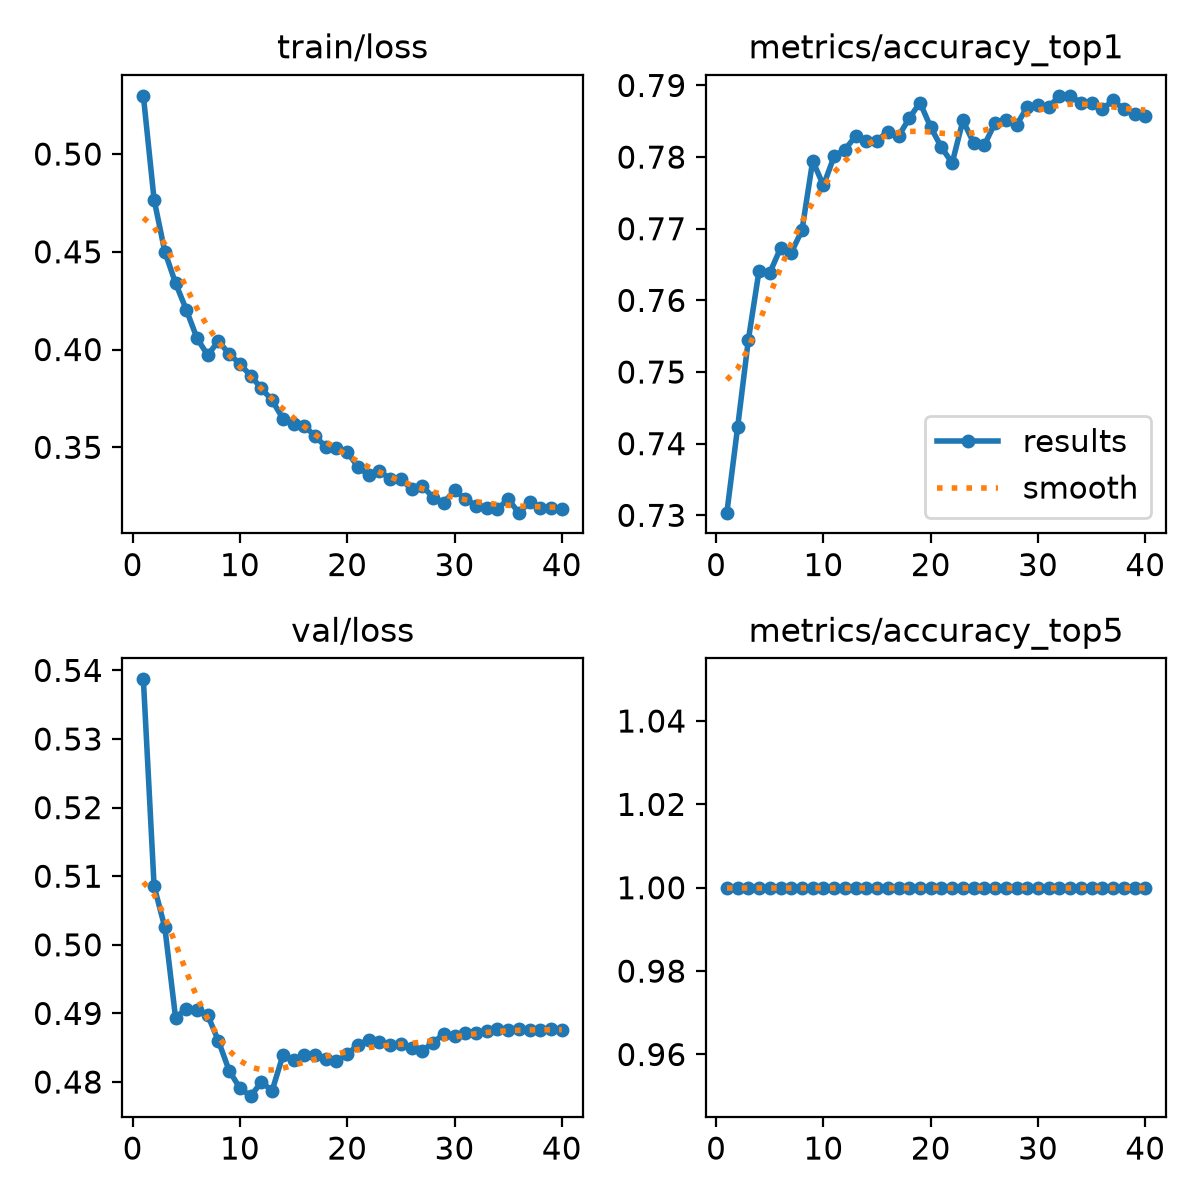

The table this chart was drawn from, first rows:
epoch, time, train/loss, metrics/accuracy_top1, metrics/accuracy_top5, val/loss, lr/pg0, lr/pg1, lr/pg2
1, 88.93, 0.5298, 0.7304, 1, 0.5387, 0.0004987, 0.0004987, 0.0005
2, 141.7, 0.4767, 0.7423, 1, 0.5086, 0.0004992, 0.0004992, 0.0004992
3, 195.1, 0.4501, 0.7545, 1, 0.5025, 0.000497, 0.000497, 0.000497
4, 248, 0.434, 0.7641, 1, 0.4894, 0.0004932, 0.0004932, 0.0004932
5, 301.7, 0.4204, 0.7638, 1, 0.4907, 0.0004879, 0.0004879, 0.0004879
6, 354.7, 0.4058, 0.7673, 1, 0.4905, 0.0004812, 0.0004812, 0.0004812
7, 408.2, 0.3971, 0.7667, 1, 0.4897, 0.000473, 0.000473, 0.000473
8, 461.4, 0.4044, 0.7698, 1, 0.486, 0.0004635, 0.0004635, 0.0004635
9, 515.2, 0.3977, 0.7795, 1, 0.4816, 0.0004527, 0.0004527, 0.0004527
10, 568.4, 0.3926, 0.776, 1, 0.4791, 0.0004407, 0.0004407, 0.0004407
11, 621.8, 0.3866, 0.7801, 1, 0.4779, 0.0004275, 0.0004275, 0.0004275
12, 675.2, 0.3801, 0.781, 1, 0.48, 0.0004132, 0.0004132, 0.0004132
13, 728.8, 0.374, 0.7829, 1, 0.4787, 0.000398, 0.000398, 0.000398
14, 781.9, 0.3647, 0.7823, 1, 0.4839, 0.0003818, 0.0003818, 0.0003818
15, 835.1, 0.362, 0.7823, 1, 0.4832, 0.0003649, 0.0003649, 0.0003649
16, 888, 0.361, 0.7835, 1, 0.4839, 0.0003472, 0.0003472, 0.0003472
17, 941.4, 0.3557, 0.7829, 1, 0.4839, 0.000329, 0.000329, 0.000329
18, 994.5, 0.3503, 0.7854, 1, 0.4834, 0.0003103, 0.0003103, 0.0003103
19, 1048, 0.3499, 0.7876, 1, 0.483, 0.0002912, 0.0002912, 0.0002912
20, 1101, 0.3476, 0.7842, 1, 0.484, 0.0002719, 0.0002719, 0.0002719
21, 1155, 0.34, 0.7814, 1, 0.4854, 0.0002525, 0.0002525, 0.0002525
22, 1208, 0.3357, 0.7792, 1, 0.4861, 0.0002331, 0.0002331, 0.0002331
23, 1262, 0.3378, 0.7851, 1, 0.4859, 0.0002138, 0.0002138, 0.0002138
24, 1315, 0.3339, 0.782, 1, 0.4855, 0.0001947, 0.0001947, 0.0001947
25, 1369, 0.3336, 0.7817, 1, 0.4856, 0.000176, 0.000176, 0.000176
26, 1422, 0.3287, 0.7848, 1, 0.485, 0.0001578, 0.0001578, 0.0001578
27, 1475, 0.3302, 0.7851, 1, 0.4845, 0.0001401, 0.0001401, 0.0001401
28, 1528, 0.3243, 0.7845, 1, 0.4857, 0.0001232, 0.0001232, 0.0001232
29, 1582, 0.3216, 0.787, 1, 0.487, 0.000107, 0.000107, 0.000107
30, 1635, 0.328, 0.7873, 1, 0.4867, 9.17616e-05, 9.17616e-05, 9.17616e-05
31, 1707, 0.3237, 0.787, 1, 0.4871, 7.74911e-05, 7.74911e-05, 7.74911e-05
32, 1760, 0.3201, 0.7885, 1, 0.4871, 6.42995e-05, 6.42995e-05, 6.42995e-05
33, 1812, 0.319, 0.7885, 1, 0.4875, 5.22683e-05, 5.22683e-05, 5.22683e-05
34, 1866, 0.3185, 0.7876, 1, 0.4877, 4.14716e-05, 4.14716e-05, 4.14716e-05
35, 1919, 0.3234, 0.7876, 1, 0.4875, 3.19759e-05, 3.19759e-05, 3.19759e-05
36, 1972, 0.3166, 0.7867, 1, 0.4877, 2.38398e-05, 2.38398e-05, 2.38398e-05
37, 2024, 0.3219, 0.7879, 1, 0.4876, 1.71135e-05, 1.71135e-05, 1.71135e-05
38, 2077, 0.3192, 0.7867, 1, 0.4876, 1.18384e-05, 1.18384e-05, 1.18384e-05
39, 2130, 0.319, 0.7861, 1, 0.4878, 8.04714e-06, 8.04714e-06, 8.04714e-06
40, 2183, 0.3186, 0.7857, 1, 0.4875, 5.76296e-06, 5.76296e-06, 5.76296e-06
